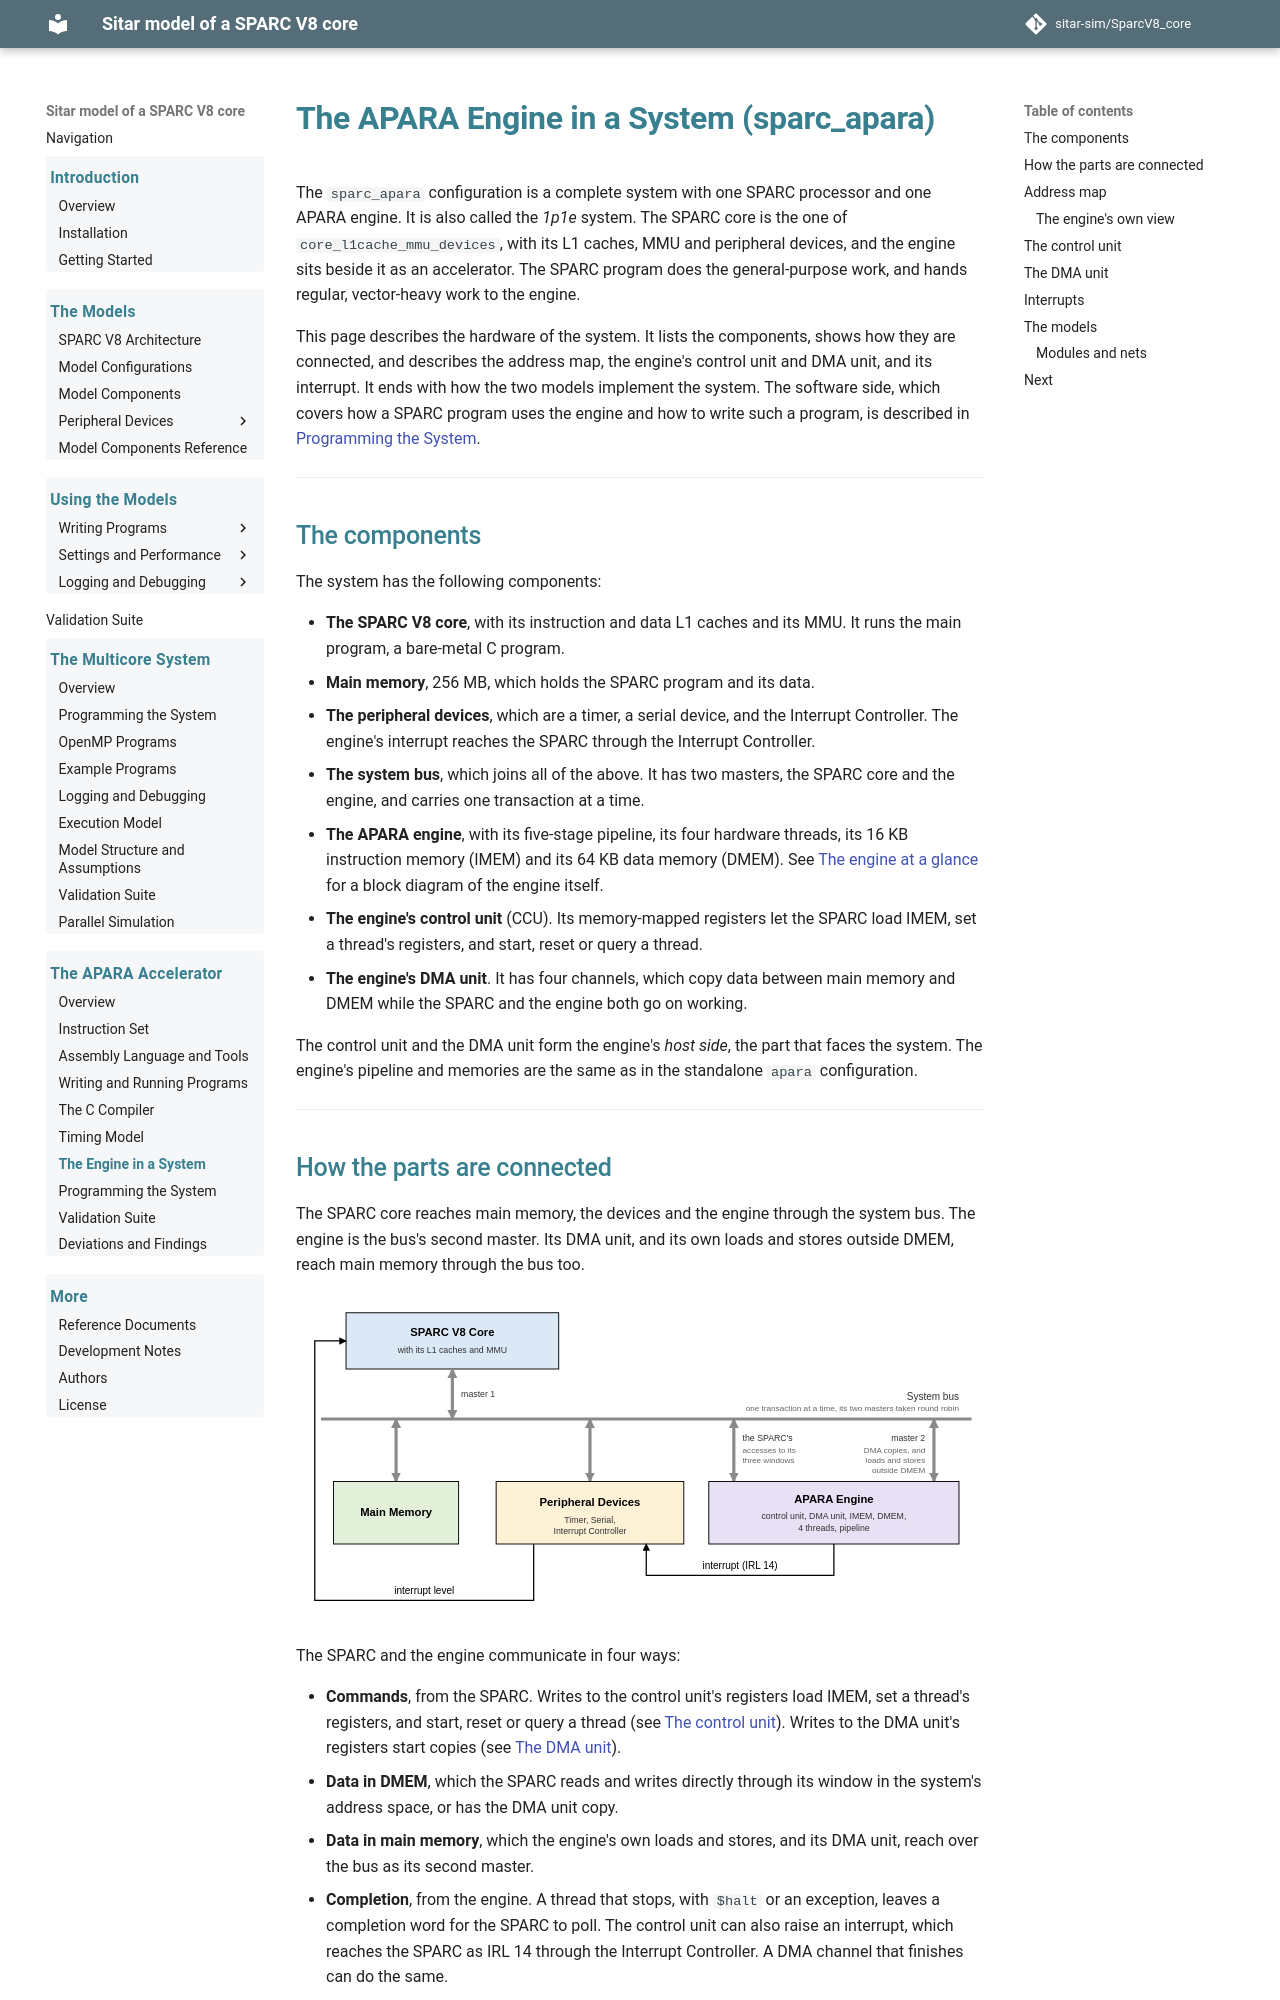

repository: sitar-sim/SparcV8_core · page: apara/system.html · generator: mkdocs

# The APARA Engine in a System (sparc_apara)

The `sparc_apara` configuration is a complete system with one SPARC
processor and one APARA engine. It is also called the *1p1e* system. The
SPARC core is the one of `core_l1cache_mmu_devices`, with its L1 caches,
MMU and peripheral devices, and the engine sits beside it as an
accelerator. The SPARC program does the general-purpose work, and hands
regular, vector-heavy work to the engine.

This page describes the hardware of the system. It lists the
components, shows how they are connected, and describes the address
map, the engine's control unit and DMA unit, and its interrupt. It ends
with how the two models implement the system. The software side, which
covers how a SPARC program uses the engine and how to write such a
program, is described in [Programming the System](system_programming.md).

---

## The components

The system has the following components:

- **The SPARC V8 core**, with its instruction and data L1 caches and its
  MMU. It runs the main program, a bare-metal C program.
- **Main memory**, 256 MB, which holds the SPARC program and its data.
- **The peripheral devices**, which are a timer, a serial device, and
  the Interrupt Controller. The engine's interrupt reaches the SPARC
  through the Interrupt Controller.
- **The system bus**, which joins all of the above. It has two masters,
  the SPARC core and the engine, and carries one transaction at a time.
- **The APARA engine**, with its five-stage pipeline, its four hardware
  threads, its 16 KB instruction memory (IMEM) and its 64 KB data memory
  (DMEM). See [The engine at a glance](index.md#the-engine-at-a-glance)
  for a block diagram of the engine itself.
- **The engine's control unit** (CCU). Its memory-mapped registers let
  the SPARC load IMEM, set a thread's registers, and start, reset or
  query a thread.
- **The engine's DMA unit**. It has four channels, which copy data
  between main memory and DMEM while the SPARC and the engine both go on
  working.

The control unit and the DMA unit form the engine's *host side*, the
part that faces the system. The engine's pipeline and memories are the
same as in the standalone `apara` configuration.

---
